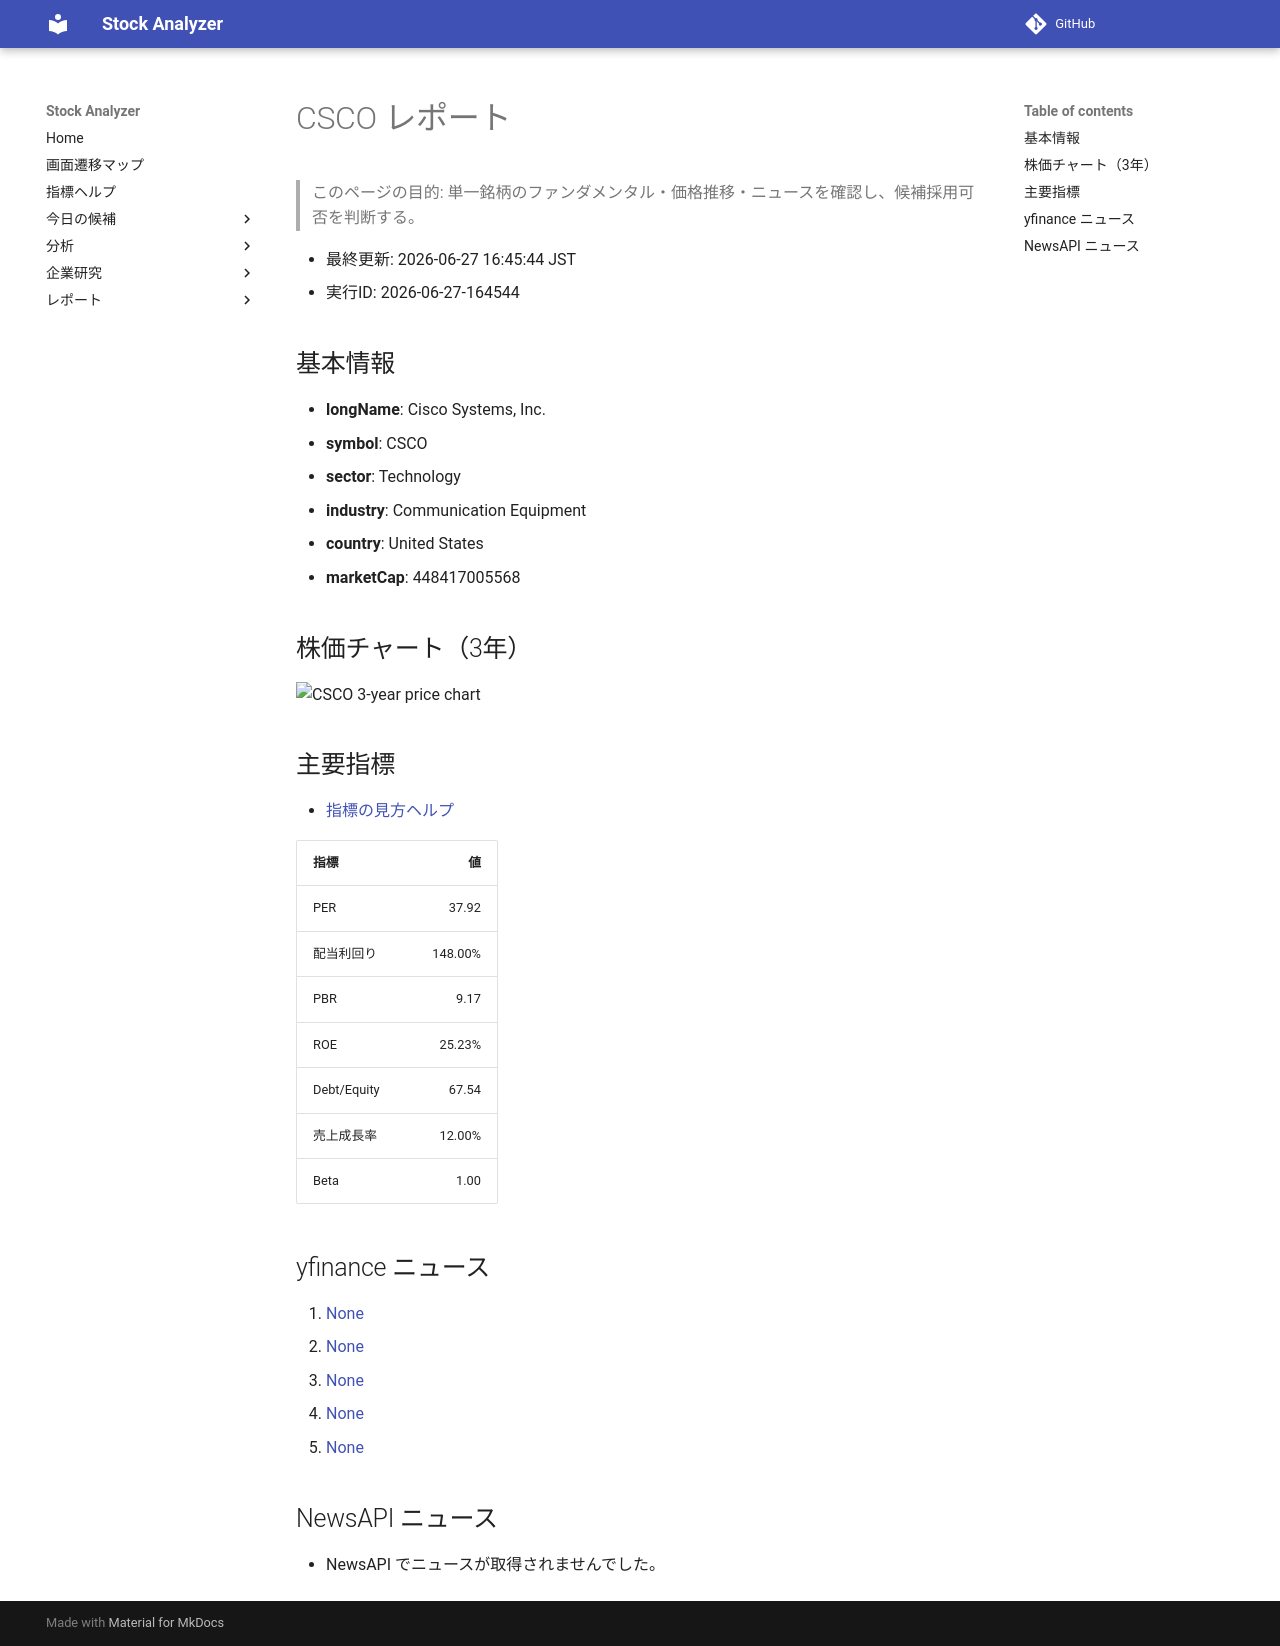

repository: Yumi-note/Making-APP · page: reports/2026-06-27/164544/CSCO/index.html · generator: mkdocs

# CSCO レポート

> このページの目的: 単一銘柄のファンダメンタル・価格推移・ニュースを確認し、候補採用可否を判断する。

- 最終更新: 2026-06-27 16:45:44 JST
- 実行ID: 2026-06-27-164544

## 基本情報

- **longName**: Cisco Systems, Inc.
- **symbol**: CSCO
- **sector**: Technology
- **industry**: Communication Equipment
- **country**: United States
- **marketCap**: 448417005568

## 株価チャート（3年）

![CSCO 3-year price chart](CSCO_3y.png)

## 主要指標

- [指標の見方ヘルプ](../../../../indicators.md)

| 指標 | 値 |
|---|---:|
| PER | 37.92 |
| 配当利回り | 148.00% |
| PBR | 9.17 |
| ROE | 25.23% |
| Debt/Equity | 67.54 |
| 売上成長率 | 12.00% |
| Beta | 1.00 |

## yfinance ニュース

1. [None](None)
2. [None](None)
3. [None](None)
4. [None](None)
5. [None](None)

## NewsAPI ニュース

- NewsAPI でニュースが取得されませんでした。
